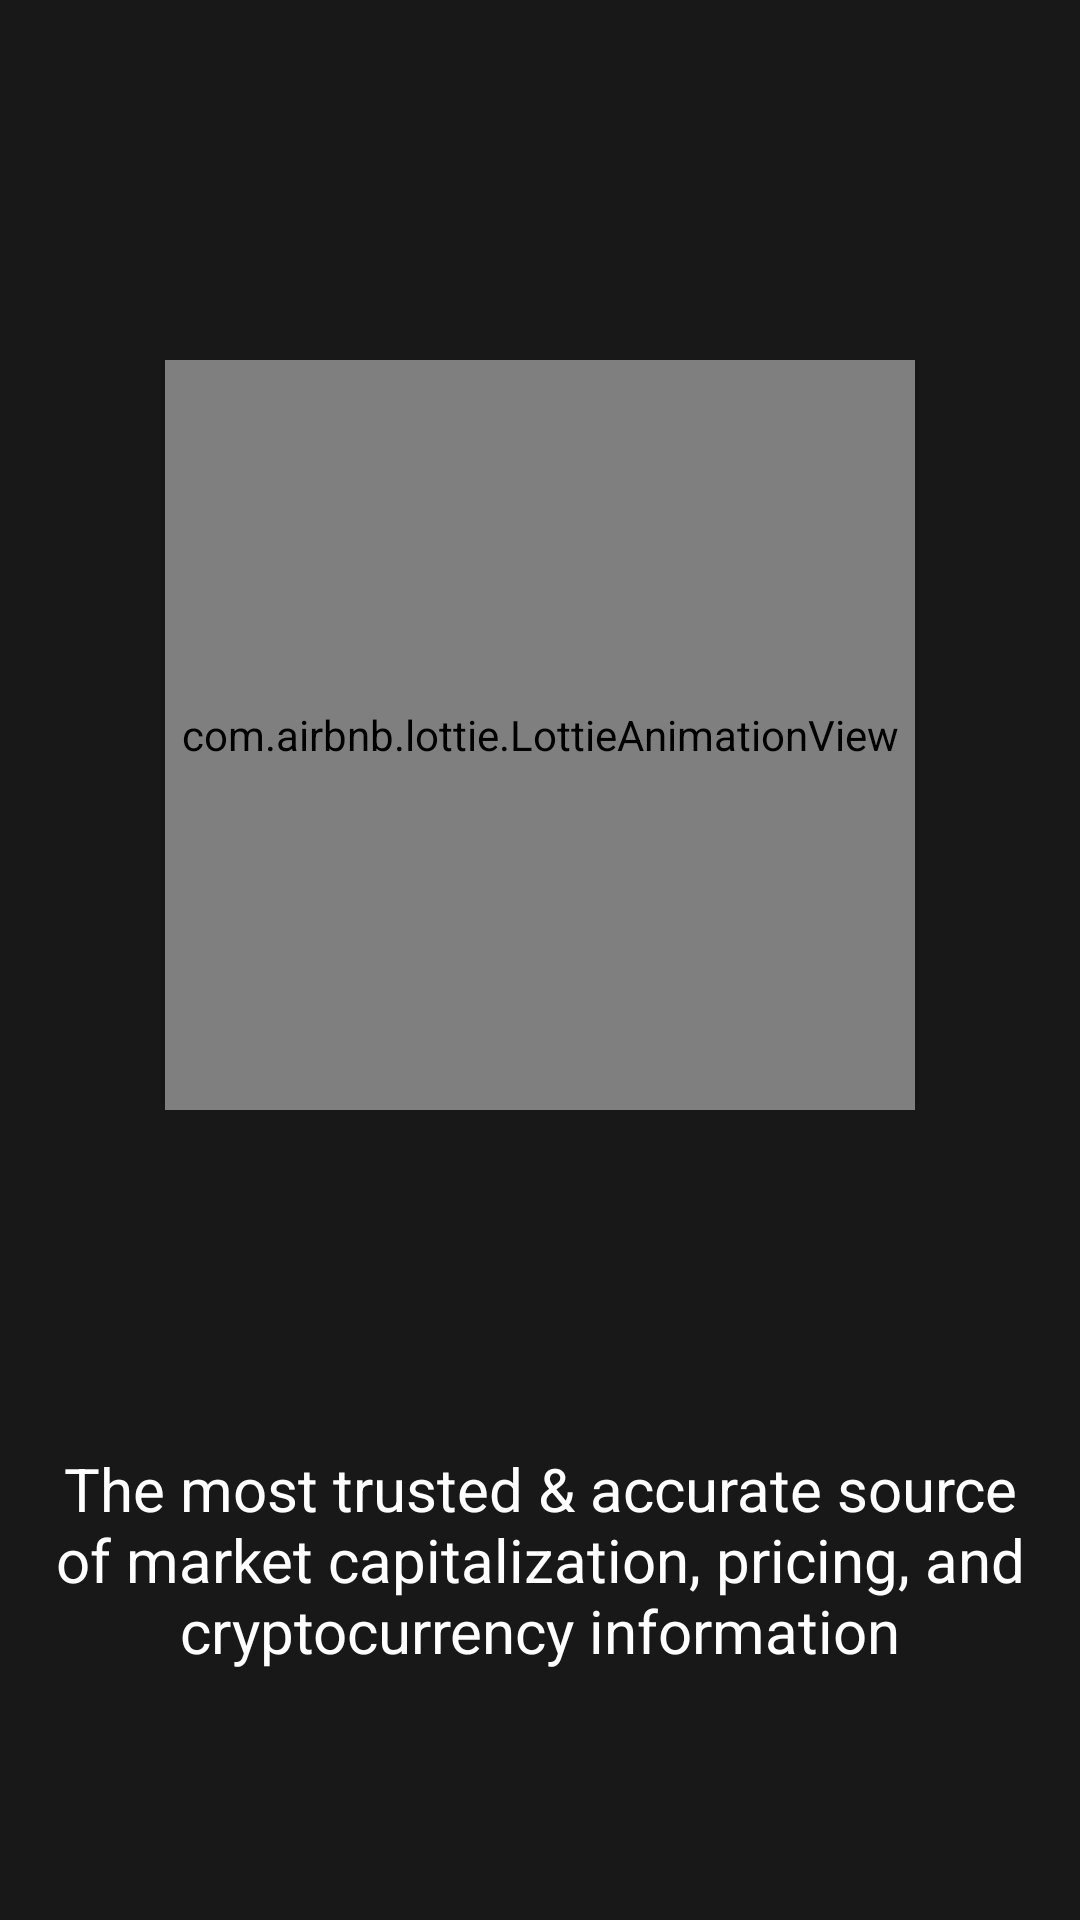

Here is an Android app screen rendered from its layout file. Give the layout XML and the strings, colors and styles it references.
<!-- AndroidManifest.xml: application theme Theme.CoinTract -->
<!-- res/layout/fragment_splash.xml -->
<?xml version="1.0" encoding="utf-8"?>
<layout xmlns:android="http://schemas.android.com/apk/res/android"
    xmlns:app="http://schemas.android.com/apk/res-auto"
    xmlns:tools="http://schemas.android.com/tools">

    <data>

        <variable
            name="splashFragment"
            type="com.example.cointract.ui.SplashFragment" />
    </data>

    <RelativeLayout
        android:background="@color/md_black"
        android:layout_width="match_parent"
        android:layout_height="match_parent"
        tools:context=".ui.SplashFragment">

        <com.airbnb.lottie.LottieAnimationView
            android:layout_marginTop="@dimen/dp_120"
            android:id="@+id/splash_image"
            android:layout_width="250dp"
            android:layout_height="250dp"
            android:layout_centerHorizontal="true"
            android:scaleType="fitXY"
            app:lottie_autoPlay="true"
            app:lottie_loop="false"
            app:lottie_repeatCount="3"
            app:lottie_rawRes="@raw/splash_bitcoin_loader" />

        <androidx.appcompat.widget.AppCompatTextView
            android:layout_width="match_parent"
            android:layout_height="wrap_content"
            android:layout_below="@id/splash_image"
            android:layout_gravity="bottom"
            android:layout_marginTop="@dimen/dp_30"
            android:gravity="center"
            android:layout_alignParentBottom="true"
            android:text="@string/intro_text"
            android:textAppearance="@style/TextAppearance.AppCompat.Title"
            android:textColor="@color/white"
            app:fontFamily="@font/roboto_condensed_regular" />


    </RelativeLayout>
</layout>
<!-- resources referenced by this layout -->
<resources>
  <color name="md_black">#181818</color>
  <color name="white">#FFFFFFFF</color>
  <dimen name="dp_120">120dp</dimen>
  <dimen name="dp_30">30dp</dimen>
  <string name="intro_text">The most trusted &amp; accurate source of market capitalization, pricing, and cryptocurrency information</string>
  <style name="Theme.CoinTract" parent="Theme.MaterialComponents.DayNight.DarkActionBar">
          
          <item name="colorPrimary">@color/colorPrimary</item>
          <item name="colorPrimaryVariant">@color/colorPrimaryDark</item>
          <item name="colorOnPrimary">@color/white</item>
          
          <item name="colorSecondary">@color/teal_200</item>
          <item name="colorSecondaryVariant">@color/teal_700</item>
          <item name="colorOnSecondary">@color/black</item>
          
          <item name="android:statusBarColor" tools:targetApi="l">?attr/colorPrimaryVariant</item>
          
      </style>
  <color name="colorPrimary">#6FB6F4</color>
  <color name="colorPrimaryDark">#3E97F0</color>
  <color name="teal_200">#FF03DAC5</color>
  <color name="teal_700">#FF018786</color>
  <color name="black">#FF000000</color>
</resources>
